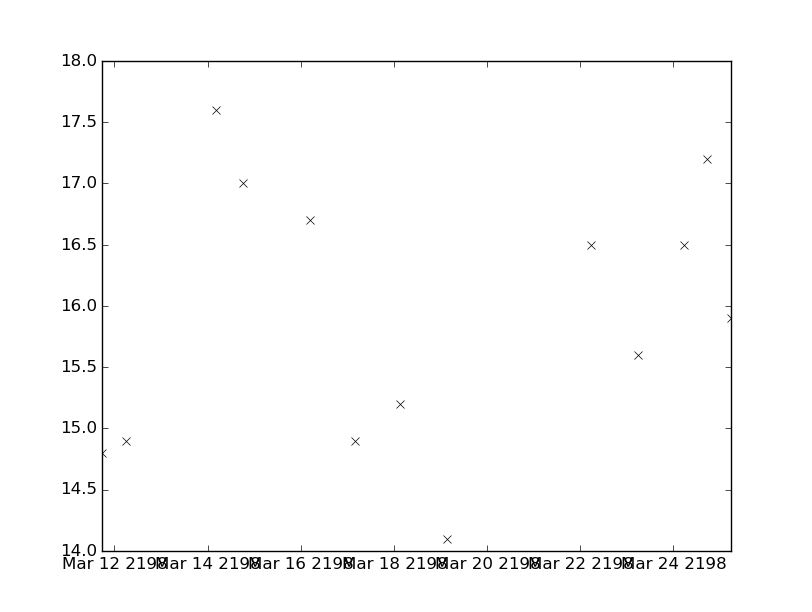

Data behind this chart, as committed beside it:
values, datetimes
16.7, 2198-03-16T04:35:00
15.2, 2198-03-18T03:23:00
14.1, 2198-03-19T03:30:00
14.9, 2198-03-17T03:57:00
16.5, 2198-03-22T05:35:00
14.8, 2198-03-11T17:22:00
14.9, 2198-03-12T06:00:00
15.6, 2198-03-23T05:55:00
16.5, 2198-03-24T05:30:00
17.6, 2198-03-14T04:22:00
17.0, 2198-03-14T18:16:00
17.2, 2198-03-24T17:28:00
15.9, 2198-03-25T05:57:00
